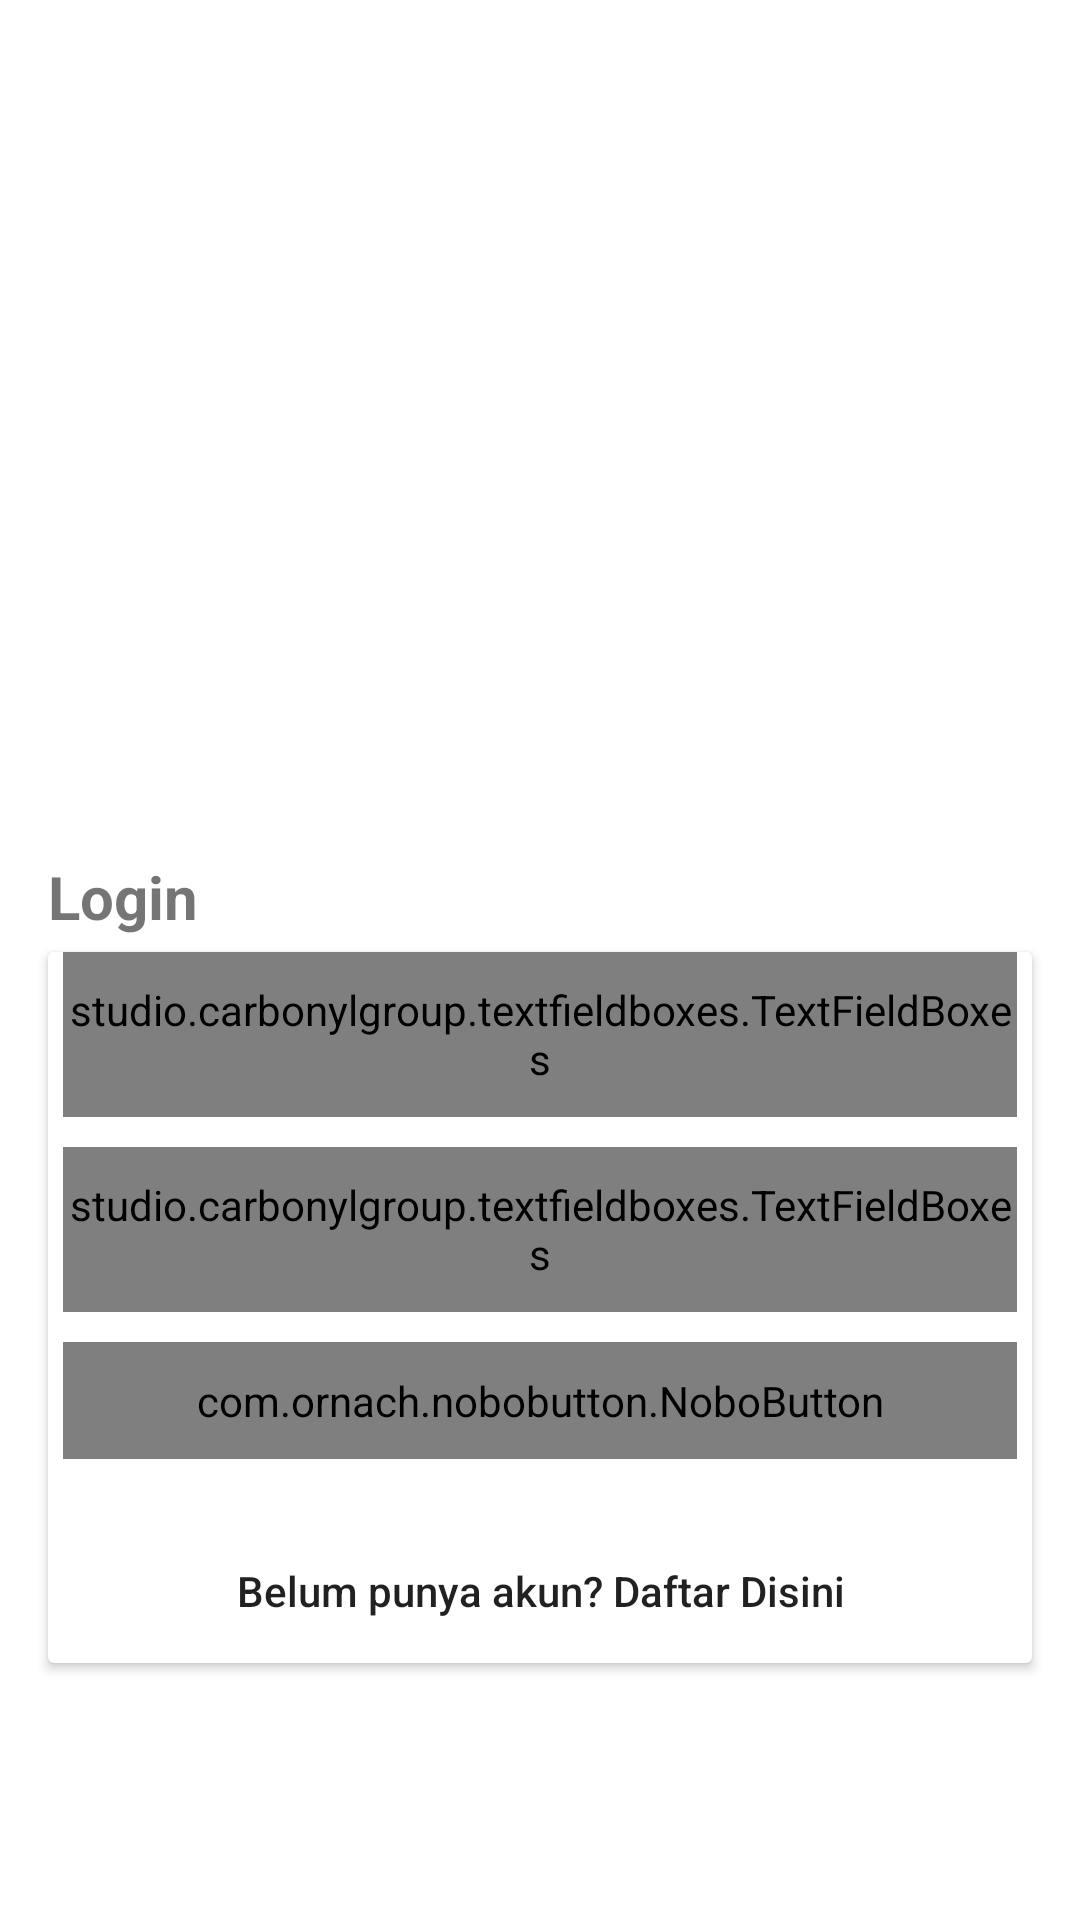

Android layout source for this screen:
<!-- AndroidManifest.xml: application theme Theme.JUANCOMPUTER -->
<!-- res/layout/activity_login.xml -->
<?xml version="1.0" encoding="utf-8"?>
<LinearLayout xmlns:android="http://schemas.android.com/apk/res/android"
    xmlns:app="http://schemas.android.com/apk/res-auto"
    xmlns:tools="http://schemas.android.com/tools"
    android:layout_width="match_parent"
    android:layout_height="match_parent"
    android:gravity="center"
    android:orientation="vertical"
    android:background="@color/white"
    tools:context=".users.LoginActivity">

    <ImageView
        android:layout_width="300dp"
        android:layout_height="200dp"
        android:src="@drawable/icon_login"/>
    
    <TextView
        android:layout_width="match_parent"
        android:layout_height="wrap_content"
        android:text="Login"
        android:textSize="20dp"
        android:textStyle="bold"
        android:layout_marginRight="16dp"
        android:layout_marginLeft="16dp"/>

    <androidx.cardview.widget.CardView
        android:layout_width="match_parent"
        android:layout_height="wrap_content"
        android:layout_marginLeft="16dp"
        android:layout_marginTop="5dp"
        android:layout_marginRight="16dp"
        android:background="@color/white">

        <LinearLayout
            android:layout_width="match_parent"
            android:layout_height="wrap_content"
            android:layout_marginLeft="5dp"
            android:layout_marginRight="5dp"
            android:gravity="center"
            android:orientation="vertical">

            <studio.carbonylgroup.textfieldboxes.TextFieldBoxes
                android:layout_width="match_parent"
                android:layout_height="55dp"
                app:labelText="Username">

                <studio.carbonylgroup.textfieldboxes.ExtendedEditText
                    android:id="@+id/UserName"
                    android:layout_width="wrap_content"
                    android:layout_height="wrap_content" />
            </studio.carbonylgroup.textfieldboxes.TextFieldBoxes>

            <studio.carbonylgroup.textfieldboxes.TextFieldBoxes
                android:layout_width="match_parent"
                android:layout_height="55dp"
                android:layout_marginTop="10dp"
                app:labelText="Password">

                <studio.carbonylgroup.textfieldboxes.ExtendedEditText
                    android:id="@+id/password"
                    android:layout_width="wrap_content"
                    android:layout_height="wrap_content"
                    android:inputType="textPassword"
                    />
            </studio.carbonylgroup.textfieldboxes.TextFieldBoxes>

            <com.ornach.nobobutton.NoboButton
                android:layout_width="match_parent"
                android:layout_height="wrap_content"
                android:layout_marginTop="10dp"
                android:padding="10dp"
                android:layout_marginBottom="20dp"
                app:nb_text="Login"
                android:id="@+id/loginBtn"
                app:nb_borderColor="#FFFFFF"
                app:nb_borderWidth="2dp"
                app:nb_backgroundColor="@color/merah"
                app:nb_focusColor="#B83CC3"
                app:nb_textColor="#FFF"
                app:nb_radius="5dp"/>
            
            <Button
                android:layout_width="match_parent"
                android:layout_height="wrap_content"
                android:id="@+id/btnRegistrasi"
                android:text="Belum punya akun? Daftar Disini"
                android:background="@null"
                android:textAllCaps="false"/>

            </LinearLayout>
    </androidx.cardview.widget.CardView>

</LinearLayout>
<!-- resources referenced by this layout -->
<resources>
  <color name="merah">#FF3232</color>
  <color name="white">#FFFFFFFF</color>
  <style name="Theme.JUANCOMPUTER" parent="Theme.MaterialComponents.DayNight.DarkActionBar">
          
          <item name="colorPrimary">@color/purple_500</item>
          <item name="colorPrimaryVariant">@color/purple_700</item>
          <item name="colorOnPrimary">@color/white</item>
          
          <item name="colorSecondary">@color/teal_200</item>
          <item name="colorSecondaryVariant">@color/teal_700</item>
          <item name="colorOnSecondary">@color/black</item>
          
          <item name="android:statusBarColor" tools:targetApi="l">?attr/colorPrimaryVariant</item>
          
      </style>
  <color name="purple_500">#FF6200EE</color>
  <color name="purple_700">#FF3700B3</color>
  <color name="teal_200">#FF03DAC5</color>
  <color name="teal_700">#FF018786</color>
  <color name="black">#FF000000</color>
</resources>
